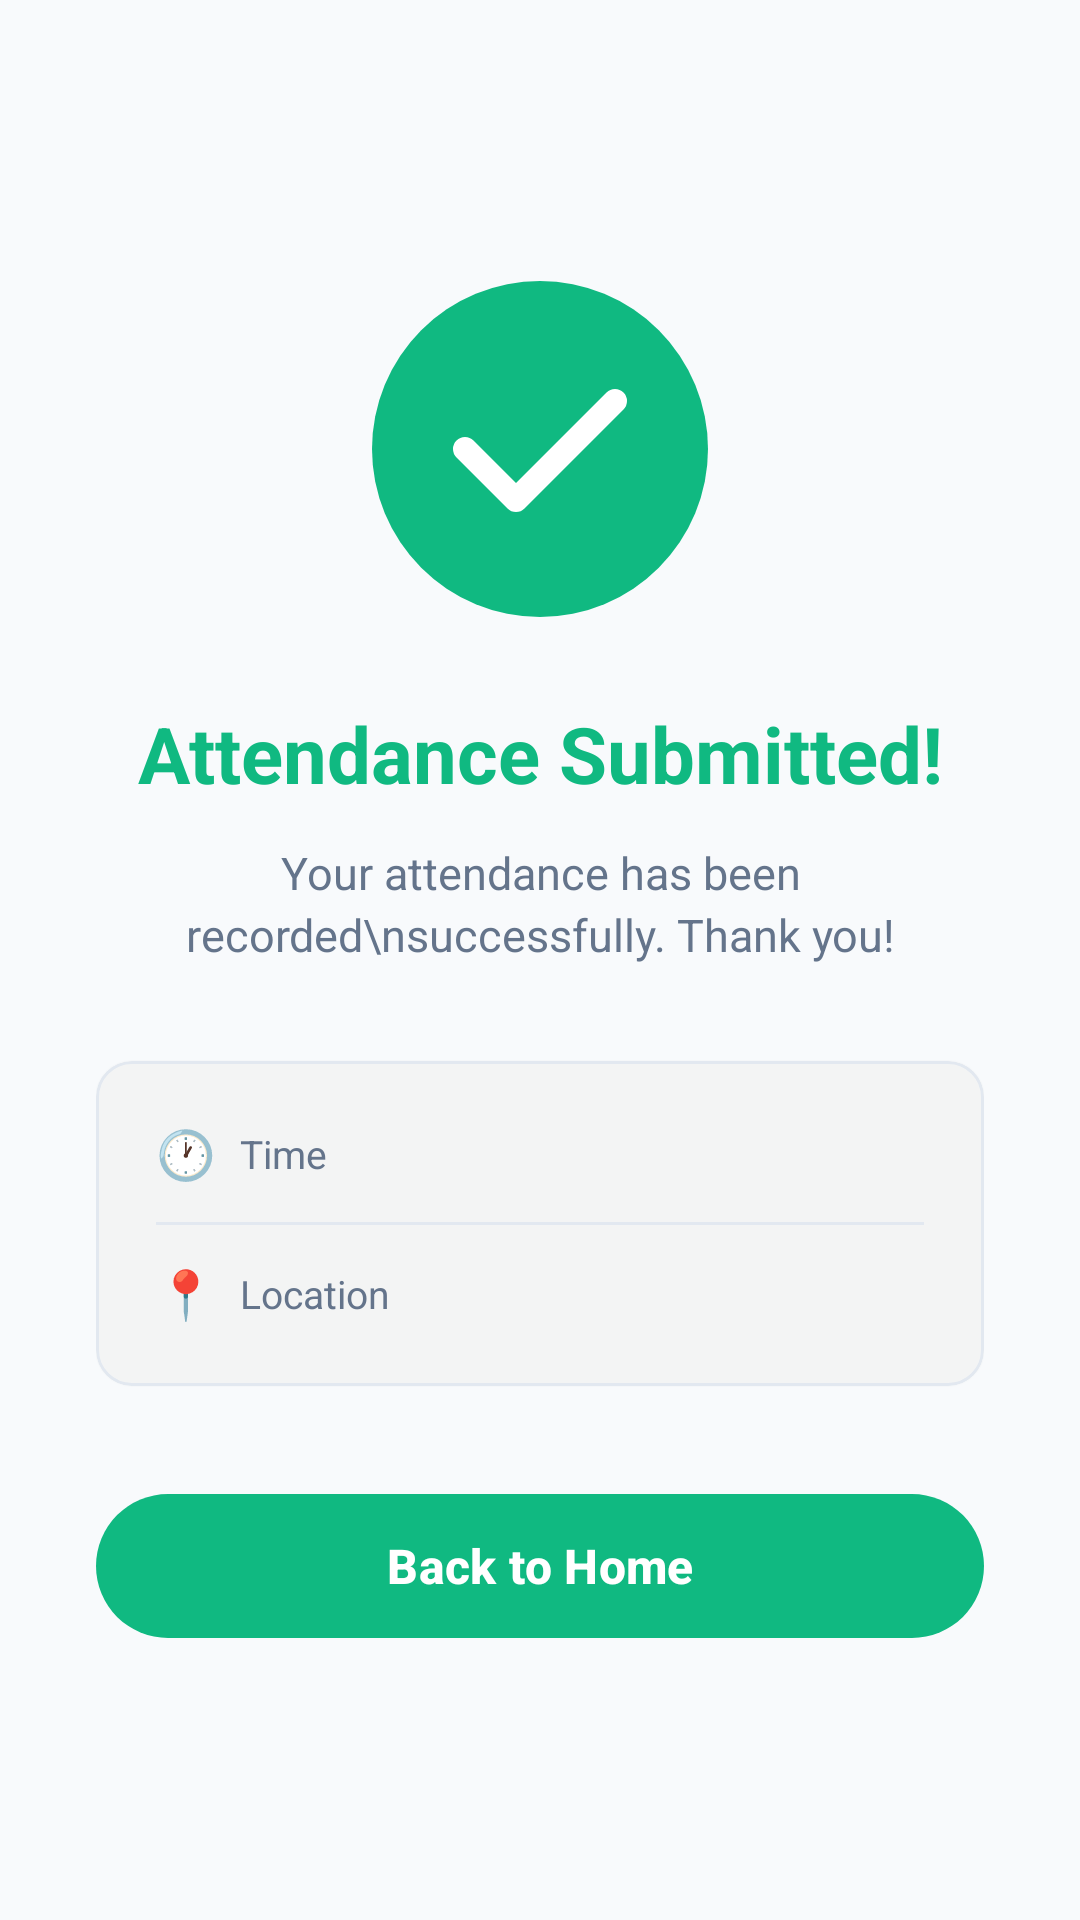

The Android layout XML behind this screen, and the referenced resources:
<!-- AndroidManifest.xml: application theme Theme.AttendanceApp -->
<!-- res/layout/activity_success.xml -->
<?xml version="1.0" encoding="utf-8"?>
<LinearLayout xmlns:android="http://schemas.android.com/apk/res/android"
    xmlns:app="http://schemas.android.com/apk/res-auto"
    android:layout_width="match_parent"
    android:layout_height="match_parent"
    android:background="?android:attr/colorBackground"
    android:gravity="center"
    android:orientation="vertical"
    android:padding="32dp">

    
    <ImageView
        android:id="@+id/ivSuccessIcon"
        android:layout_width="120dp"
        android:layout_height="120dp"
        android:contentDescription="Success"
        android:src="@drawable/ic_success_circle" />

    
    <TextView
        android:layout_width="wrap_content"
        android:layout_height="wrap_content"
        android:layout_marginTop="24dp"
        android:text="Attendance Submitted!"
        android:textColor="@color/success"
        android:textSize="26sp"
        android:textStyle="bold"
        android:gravity="center" />

    
    <TextView
        android:layout_width="wrap_content"
        android:layout_height="wrap_content"
        android:layout_marginTop="12dp"
        android:gravity="center"
        android:text="Your attendance has been recorded\nsuccessfully. Thank you!"
        android:textColor="?attr/colorOnSurfaceVariant"
        android:textSize="15sp"
        android:lineSpacingExtra="3dp" />

    
    <com.google.android.material.card.MaterialCardView
        android:layout_width="match_parent"
        android:layout_height="wrap_content"
        android:layout_marginTop="32dp"
        app:cardBackgroundColor="@color/card_background"
        app:cardCornerRadius="12dp"
        app:cardElevation="1dp"
        app:strokeColor="@color/card_stroke"
        app:strokeWidth="1dp">

        <LinearLayout
            android:layout_width="match_parent"
            android:layout_height="wrap_content"
            android:orientation="vertical"
            android:padding="20dp">

            
            <LinearLayout
                android:layout_width="match_parent"
                android:layout_height="wrap_content"
                android:gravity="center_vertical"
                android:orientation="horizontal">

                <TextView
                    android:layout_width="wrap_content"
                    android:layout_height="wrap_content"
                    android:text="🕐"
                    android:textSize="16sp" />

                <TextView
                    android:layout_width="wrap_content"
                    android:layout_height="wrap_content"
                    android:layout_marginStart="8dp"
                    android:text="Time"
                    android:textColor="?attr/colorOnSurfaceVariant"
                    android:textSize="13sp" />

                <View
                    android:layout_width="0dp"
                    android:layout_height="0dp"
                    android:layout_weight="1" />

                <TextView
                    android:id="@+id/tvSuccessTime"
                    android:layout_width="wrap_content"
                    android:layout_height="wrap_content"
                    android:textColor="?attr/colorOnSurface"
                    android:textSize="14sp"
                    android:textStyle="bold" />
            </LinearLayout>

            <View
                android:layout_width="match_parent"
                android:layout_height="1dp"
                android:layout_marginVertical="12dp"
                android:background="@color/divider" />

            
            <LinearLayout
                android:layout_width="match_parent"
                android:layout_height="wrap_content"
                android:gravity="center_vertical"
                android:orientation="horizontal">

                <TextView
                    android:layout_width="wrap_content"
                    android:layout_height="wrap_content"
                    android:text="📍"
                    android:textSize="16sp" />

                <TextView
                    android:layout_width="wrap_content"
                    android:layout_height="wrap_content"
                    android:layout_marginStart="8dp"
                    android:text="Location"
                    android:textColor="?attr/colorOnSurfaceVariant"
                    android:textSize="13sp" />

                <View
                    android:layout_width="0dp"
                    android:layout_height="0dp"
                    android:layout_weight="1" />

                <TextView
                    android:id="@+id/tvSuccessLocation"
                    android:layout_width="wrap_content"
                    android:layout_height="wrap_content"
                    android:textColor="?attr/colorOnSurface"
                    android:textSize="14sp"
                    android:textStyle="bold" />
            </LinearLayout>
        </LinearLayout>
    </com.google.android.material.card.MaterialCardView>

    
    <com.google.android.material.button.MaterialButton
        android:id="@+id/btnBackToHome"
        android:layout_width="match_parent"
        android:layout_height="56dp"
        android:layout_marginTop="32dp"
        android:text="Back to Home"
        android:textAllCaps="false"
        android:textSize="16sp"
        android:textStyle="bold"
        app:backgroundTint="@color/secondary"
        app:cornerRadius="28dp"
        app:icon="@drawable/ic_arrow_back"
        app:iconGravity="textStart"
        app:iconSize="20dp"
        app:iconTint="@color/white" />

</LinearLayout>
<!-- resources referenced by this layout -->
<resources>
  <color name="card_background">#FFFFFFFF</color>
  <color name="card_stroke">#FFE2E8F0</color>
  <color name="divider">#FFE2E8F0</color>
  <color name="secondary">#FF10B981</color>
  <color name="success">#FF10B981</color>
  <color name="white">#FFFFFFFF</color>
  <!-- drawable ic_success_circle (drawable) -->
  <vector xmlns:android="http://schemas.android.com/apk/res/android"
      android:width="120dp"
      android:height="120dp"
      android:viewportWidth="120"
      android:viewportHeight="120">
      
      <path
          android:fillColor="#FF10B981"
          android:pathData="M60,60m-56,0a56,56 0,1 1,112 0a56,56 0,1 1,-112 0" />
      
      <path
          android:fillColor="#00000000"
          android:strokeColor="#FFFFFFFF"
          android:strokeWidth="8"
          android:strokeLineCap="round"
          android:strokeLineJoin="round"
          android:pathData="M35,60L52,77L85,44" />
  </vector>
  <style name="Theme.AttendanceApp" parent="Theme.Material3.Light.NoActionBar">
          <item name="colorPrimary">@color/primary</item>
          <item name="colorPrimaryVariant">@color/primary_variant</item>
          <item name="colorOnPrimary">@color/on_primary</item>
          <item name="colorSecondary">@color/secondary</item>
          <item name="colorSecondaryVariant">@color/secondary_variant</item>
          <item name="colorOnSecondary">@color/on_secondary</item>
          <item name="android:colorBackground">@color/background</item>
          <item name="colorSurface">@color/surface</item>
          <item name="colorOnSurface">@color/on_surface</item>
          <item name="colorOnSurfaceVariant">@color/on_surface_variant</item>
          <item name="colorError">@color/error</item>
          <item name="colorOnError">@color/on_error</item>
          <item name="android:statusBarColor">@color/primary</item>
          <item name="android:navigationBarColor">@color/primary</item>
      </style>
  <color name="primary">#FF1B2838</color>
  <color name="primary_variant">#FF0F1923</color>
  <color name="on_primary">#FFFFFFFF</color>
  <color name="secondary_variant">#FF059669</color>
  <color name="on_secondary">#FFFFFFFF</color>
  <color name="background">#FFF8FAFC</color>
  <color name="surface">#FFFFFFFF</color>
  <color name="on_surface">#FF1E293B</color>
  <color name="on_surface_variant">#FF64748B</color>
  <color name="error">#FFEF4444</color>
  <color name="on_error">#FFFFFFFF</color>
</resources>
